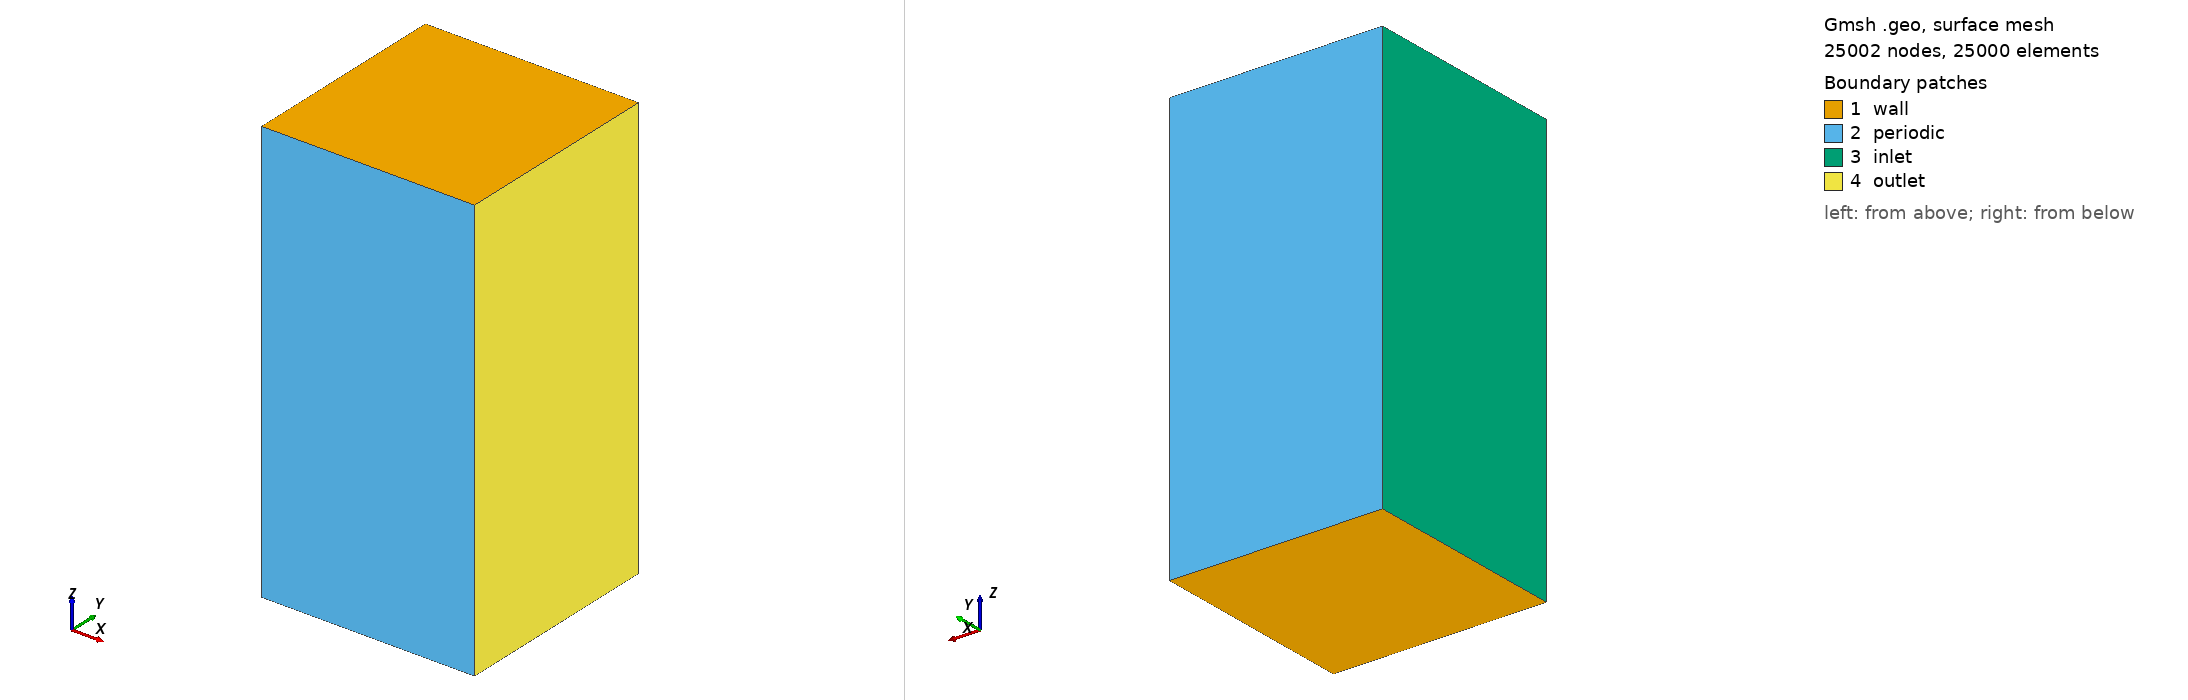

Gmsh geometry script, surface-meshed: 25002 nodes, 25000 surface elements. Boundary patches (legend numbers): 1 wall, 2 periodic, 3 inlet, 4 outlet. Left view from above one corner, right view from below the opposite corner. Legend entries are the model's physical surfaces. The drawing asked Gmsh for element sizes between 1% and 20% of the model's largest extent; the script's own settings can give other sizes.

=== cube_hex.geo (drawn) ===
 Point(1) = {-0.5, -0.5, -0.5};
 Point(2) = { 0.5, -0.5, -0.5};
 Point(3) = {-0.5,  0.5, -0.5};
 Point(4) = { 0.5,  0.5, -0.5};
 Point(5) = {-0.5, -0.5,  1.5};
 Point(6) = { 0.5, -0.5,  1.5};
 Point(7) = {-0.5,  0.5,  1.5};
 Point(8) = { 0.5,  0.5,  1.5};

 Line(1) = {1, 2};
 Line(2) = {2, 4};
 Line(3) = {4, 3};
 Line(4) = {3, 1};
 Line(5) = {5, 6};
 Line(6) = {6, 8};
 Line(7) = {8, 7};
 Line(8) = {7, 5};
 Line(9) = {1, 5};
 Line(10) = {2, 6};
 Line(11) = {3, 7};
 Line(12) = {4, 8};

 Line Loop(13) = {1, 2, 3, 4};      Plane Surface(14) = {13};
 Line Loop(15) = {5, 6, 7, 8};      Plane Surface(16) = {15};
 Line Loop(17) = {9, 5, -10, -1};   Plane Surface(18) = {17};
 Line Loop(19) = {11, -7, -12, 3};  Plane Surface(20) = {19};
 Line Loop(21) = {9, -8, -11, 4};   Plane Surface(22) = {21};
 Line Loop(23) = {10, 6, -12, -2};  Plane Surface(24) = {23};

 Surface Loop(25) = {14, 22, 20, 18, 16, 24};
 Volume(26) = {25};

 Physical Surface("wall") = {14, 16};
 Physical Surface("inlet") = {22};
 Physical Surface("outlet") = {24};
 Physical Surface("periodic") = {18, 20};
 Physical Volume("cube") = {26};

 Transfinite Line {1, 3, 5, 7}    =  51;
 Transfinite Line {9, 10, 11, 12} = 101;
 Transfinite Line {2, 4, 8, 6}    =  51;
 Transfinite Surface "*";
 Recombine Surface "*";
 Transfinite Volume "*";
